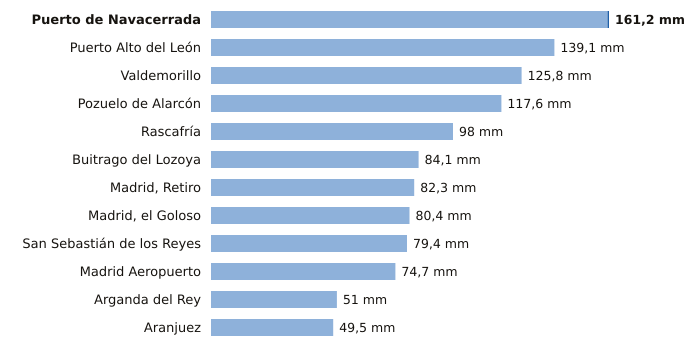

Values plotted in this chart, from the file beside it:
estacion, provincia, indicativo, mm_6_dias_anteriores, mm_hoy, mm_7_dias, horas_de_hoy
Puerto de Navacerrada, Madrid, 2462, 160.6, 0.6, 161.2, 12
Puerto Alto del León, Madrid, 3266A, 139.1, 0.0, 139.1, 12
Valdemorillo, Madrid, 3343Y, 125.8, 0.0, 125.8, 11
Pozuelo de Alarcón, Madrid, 3194Y, 117.6, 0.0, 117.6, 9
Rascafría, Madrid, 3104Y, 98.0, 0.0, 98.0, 9
Buitrago del Lozoya, Madrid, 3110C, 84.1, 0.0, 84.1, 12
Madrid, Retiro, Madrid, 3195, 82.3, 0.0, 82.3, 12
Madrid, el Goloso, Madrid, 3126Y, 80.4, 0.0, 80.4, 10
San Sebastián de los Reyes, Madrid, 3125Y, 79.4, 0.0, 79.4, 12
Madrid Aeropuerto, Madrid, 3129, 74.7, 0.0, 74.7, 12
Arganda del Rey, Madrid, 3182Y, 51.0, 0.0, 51.0, 11
Aranjuez, Madrid, 3100B, 49.5, 0.0, 49.5, 12
